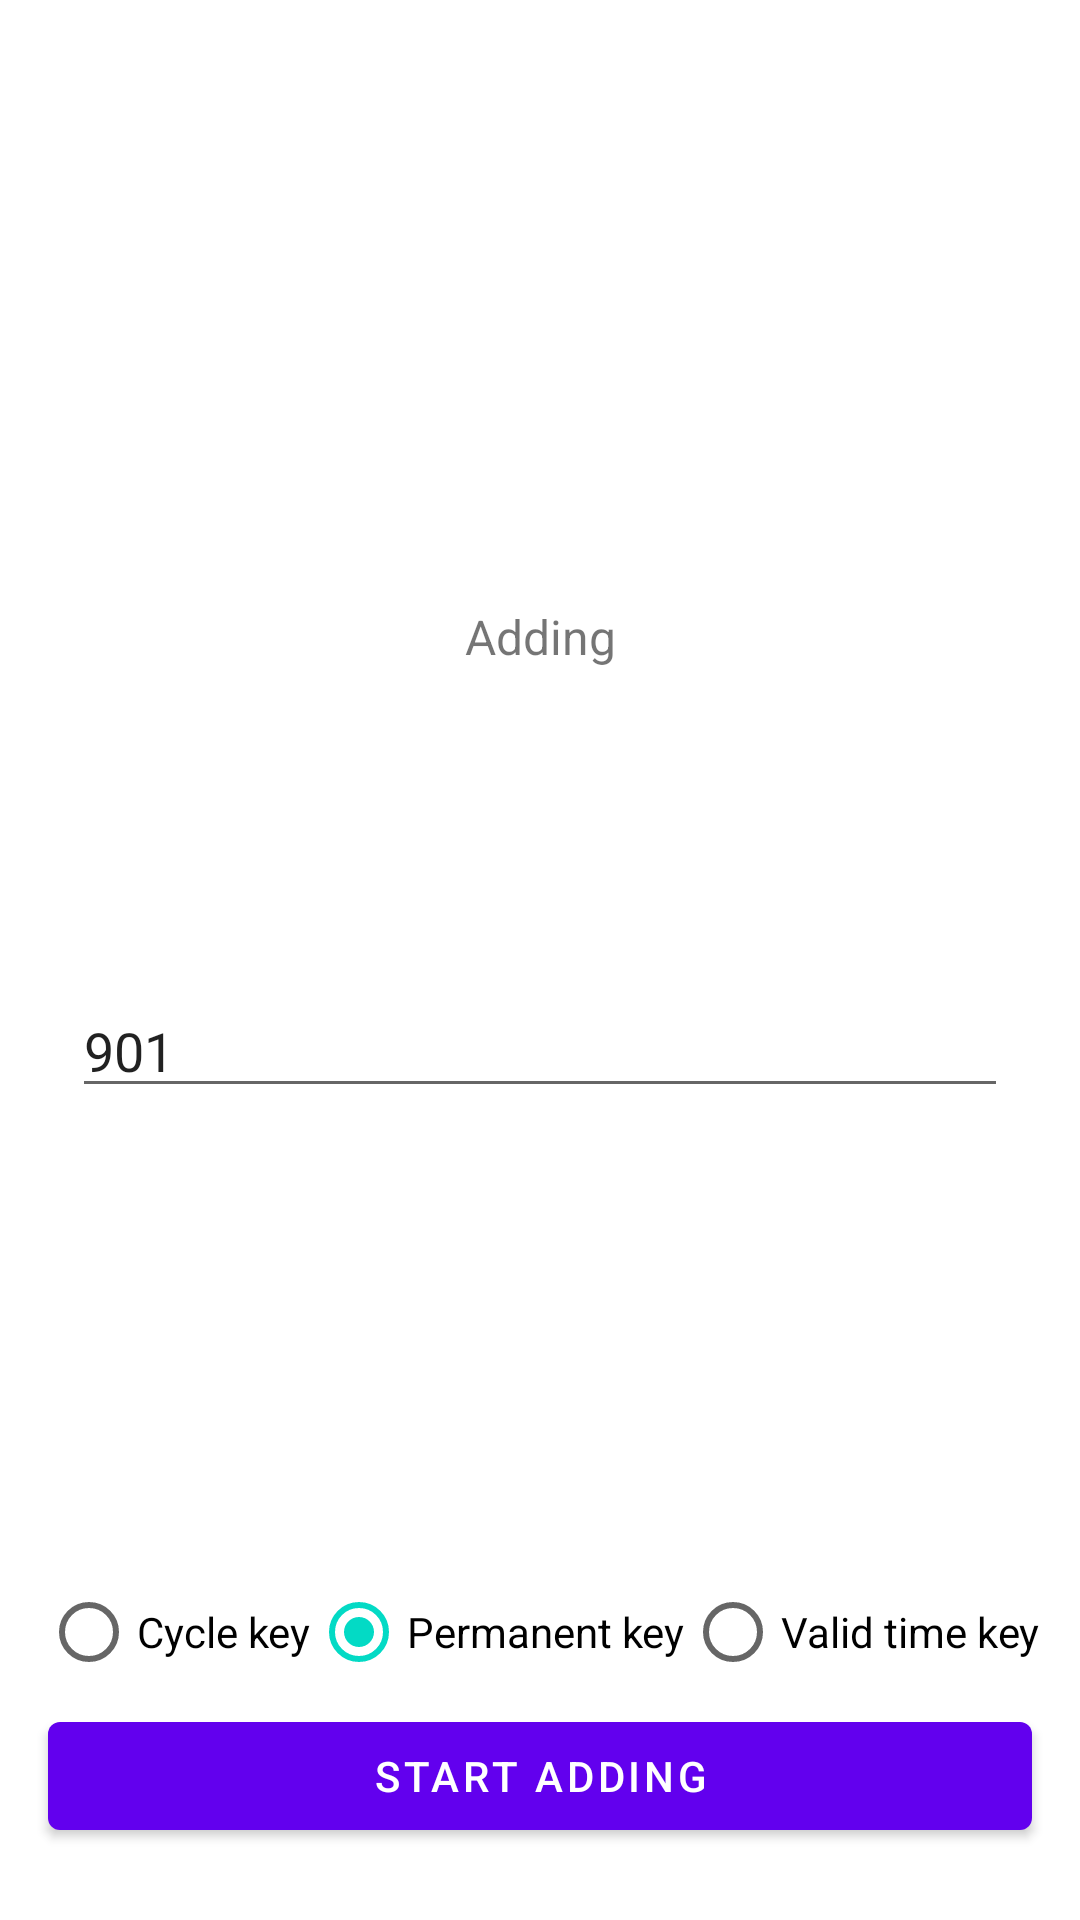

Produce the Android XML layout that renders to this screen, including the resource entries it uses.
<!-- AndroidManifest.xml: application theme Theme.SDK -->
<!-- res/layout/fragment_add_key.xml -->
<?xml version="1.0" encoding="utf-8"?>
<layout xmlns:android="http://schemas.android.com/apk/res/android"
    xmlns:app="http://schemas.android.com/apk/res-auto"
    xmlns:tools="http://schemas.android.com/tools">

    <data>

    </data>

    <androidx.constraintlayout.widget.ConstraintLayout
        android:id="@+id/contentLayout"
        style="@style/Animation.Design.BottomSheetDialog"
        android:layout_width="match_parent"
        android:layout_height="match_parent"
        tools:context=".ui.lockfun.keymanage.AddKeyFragment">

        <TextView
            android:id="@+id/textView_log"
            android:layout_width="0dp"
            android:layout_height="wrap_content"
            android:layout_marginTop="16dp"
            android:layout_marginBottom="16dp"
            android:gravity="center"
            android:text="Adding"
            android:textSize="16sp"
            app:layout_constraintBottom_toTopOf="@+id/user_id"
            app:layout_constraintEnd_toEndOf="parent"
            app:layout_constraintHorizontal_bias="0.5"
            app:layout_constraintStart_toStartOf="parent"
            app:layout_constraintTop_toBottomOf="@+id/imageViewContent" />

        <androidx.constraintlayout.widget.Guideline
            android:id="@+id/guideline"
            android:layout_width="wrap_content"
            android:layout_height="wrap_content"
            android:orientation="horizontal"
            app:layout_constraintGuide_percent="0.5" />


        <EditText
            android:id="@+id/password"
            android:layout_width="0dp"
            android:layout_height="wrap_content"
            android:layout_marginStart="24dp"
            android:layout_marginEnd="24dp"
            android:hint="@string/pass_key_hint"
            android:inputType="number"
            android:selectAllOnFocus="true"
            android:visibility="gone"
            app:layout_constraintEnd_toEndOf="parent"
            app:layout_constraintHorizontal_bias="0.0"
            app:layout_constraintStart_toStartOf="parent"
            app:layout_constraintTop_toBottomOf="@+id/user_id" />

        <EditText
            android:id="@+id/user_id"
            android:layout_width="0dp"
            android:layout_height="wrap_content"
            android:layout_marginStart="24dp"
            android:layout_marginTop="8dp"
            android:layout_marginEnd="24dp"
            android:hint="@string/user_id_hint"
            android:imeActionLabel="@string/user_id"
            android:text="901"
            android:imeOptions="actionDone"
            android:inputType="numberSigned"
            android:selectAllOnFocus="true"
            app:layout_constraintEnd_toEndOf="parent"
            app:layout_constraintStart_toStartOf="parent"
            app:layout_constraintTop_toTopOf="@+id/guideline" />

        <com.google.android.material.button.MaterialButton
            android:id="@+id/nextButton"
            android:layout_width="0dp"
            android:layout_height="wrap_content"
            android:layout_marginStart="16dp"
            android:layout_marginEnd="16dp"
            android:layout_marginBottom="24dp"
            android:text="@string/start_adding"
            app:layout_constraintBottom_toBottomOf="parent"
            app:layout_constraintEnd_toEndOf="parent"
            app:layout_constraintStart_toStartOf="parent" />

        <ImageView
            android:id="@+id/imageViewContent"
            android:layout_width="96dp"
            android:layout_height="96dp"
            android:src="@drawable/ic_key_24dp"
            app:layout_constraintBottom_toTopOf="@+id/textView_log"
            app:layout_constraintEnd_toEndOf="parent"
            app:layout_constraintHorizontal_bias="0.5"
            app:layout_constraintStart_toStartOf="parent"
            app:layout_constraintTop_toTopOf="parent"
            app:layout_constraintVertical_chainStyle="packed" />

        <RadioGroup
            android:id="@+id/addKeyRadioGroup"
            android:layout_width="wrap_content"
            android:layout_height="wrap_content"
            android:orientation="horizontal"
            app:layout_constraintBottom_toTopOf="@+id/nextButton"
            app:layout_constraintEnd_toEndOf="parent"
            app:layout_constraintStart_toStartOf="parent">

            <RadioButton
                android:id="@+id/addKeyRadioButton"
                android:layout_width="wrap_content"
                android:layout_height="wrap_content"
                android:text="Cycle key" />

            <RadioButton
                android:id="@+id/addKeyRadioButton2"
                android:layout_width="match_parent"
                android:layout_height="wrap_content"
                android:checked="true"
                android:text="Permanent key" />

            <RadioButton
                android:id="@+id/addKeyRadioButton3"
                android:layout_width="wrap_content"
                android:layout_height="wrap_content"
                android:layout_weight="1"
                android:text="Valid time key" />
        </RadioGroup>

    </androidx.constraintlayout.widget.ConstraintLayout>
</layout>
<!-- resources referenced by this layout -->
<resources>
  <string name="pass_key_hint"> Please enter the unlock password </string>
  <string name="start_adding"> Start adding </string>
  <string name="user_id"> Key group (user ID) </string>
  <string name="user_id_hint"> Please enter the key group ID </string>
  <style name="Theme.SDK" parent="Theme.MaterialComponents.DayNight.DarkActionBar">
          
          <item name="colorPrimary">@color/purple_500</item>
          <item name="colorPrimaryVariant">@color/purple_700</item>
          <item name="colorOnPrimary">@color/white</item>
          
          <item name="colorSecondary">@color/teal_200</item>
          <item name="colorSecondaryVariant">@color/teal_700</item>
          <item name="colorOnSecondary">@color/black</item>
          
          <item name="android:statusBarColor" tools:targetApi="l">?attr/colorPrimaryVariant</item>
          
      </style>
  <color name="purple_500">#FF6200EE</color>
  <color name="purple_700">#FF3700B3</color>
  <color name="white">#FFFFFFFF</color>
  <color name="teal_200">#FF03DAC5</color>
  <color name="teal_700">#FF018786</color>
  <color name="black">#FF000000</color>
</resources>
